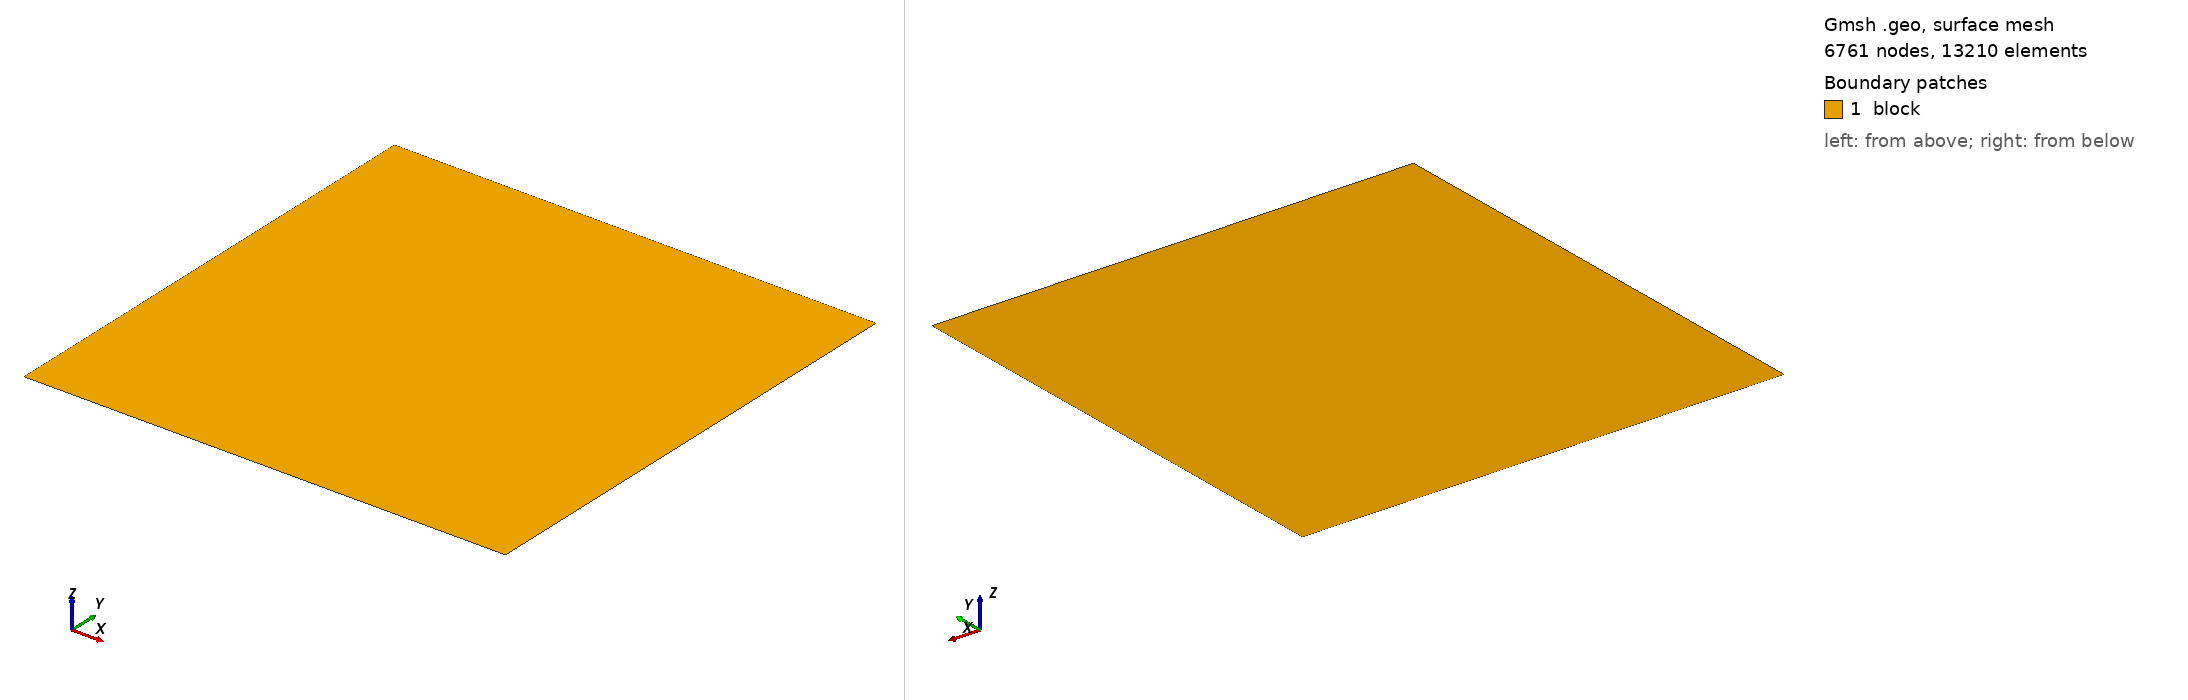

Gmsh geometry script, surface-meshed: 6761 nodes, 13210 surface elements. Boundary patches (legend numbers): 1 block. Left view from above one corner, right view from below the opposite corner. Legend entries are the model's physical surfaces. The drawing asked Gmsh for element sizes between 1% and 20% of the model's largest extent; the script's own settings can give other sizes.

=== Coalescence.geo (drawn) ===
// Gmsh project created on Sat Sep 21 08:45:24 2024
SetFactory("OpenCASCADE");

//+
w = 1.0;   //width of specimen
//+
h = 1.0;  //High of specimen
//+
w1 = 0.01; //mesh refine region width
//+
dx = 0.04; //mesh size
//+
dxr = 0.002; // refined mesh size

//+
Point(1) = {-0.5,   -0.5,   0.0,    dx};    //left-bottom point
//+
Point(2) = {-0.5+w, -0.5,   0.0,    dx};    //right-bottom point
//+
Point(3) = {-0.5+w, -0.5+h, 0.0,    dx};    //right-top point
//+
Point(4) = {-0.5,   -0.5+h, 0.0,    dx};    //left-top point

//+
Point(5) = {-0.5,   -0.05,   0.0,    dx};    //left-bottom point
//+
Point(6) = {-0.2,   -0.05,   0.0,    dx};    //right-bottom point
//+
Point(7) = {0.5,     0.05, 0.0,    dx};    //right-top point
//+
Point(8) = {0.2,     0.05, 0.0,    dx};    //left-top point

//+
Line(1) = {1, 2};
//+
Line(2) = {2, 3};
//+
Line(3) = {3, 4};
//+
Line(4) = {4, 1};
//+
Line(5) = {5, 6};
//+
Line(6) = {7, 8};

//+
Curve Loop(1) = {4, 1, 2, 3};
//+
Plane Surface(1) = {1};

//+
Physical Point("left_bottom", 7) = {1};
//+
Physical Curve("bottom_edge", 8) = {1};
//+
Physical Curve("left_edge", 9) = {4};
//+
Physical Curve("right_edge", 10) = {2};
//+
Physical Curve("top_edge", 11) = {3};
//+
Physical Surface("block", 12) = {1};

//+
Field[1] = Box;
//+
Field[1].Thickness = 0.3;
//+
Field[1].VIn = dxr;
//+
Field[1].VOut = dx;
//+
Field[1].XMax = 0.5;
//+
Field[1].XMin = -0.5;
//+
Field[1].YMax = 0.15;
//+
Field[1].YMin = -0.15;
//+
Background Field = 1;
